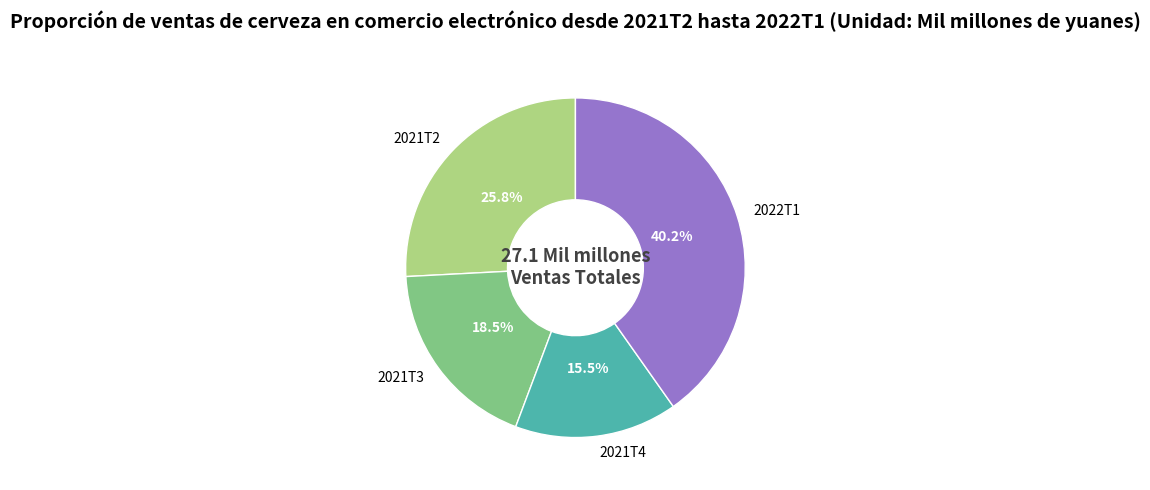

Here is the Python script that generated this plot:
import matplotlib.pyplot as plt

# Datos
trimestres = ["2021T2", "2021T3", "2021T4", "2022T1"]
ventas = [7.0, 5.0, 4.2, 10.9]
colores = ['#AED581', '#81C784', '#4DB6AC', '#9575CD']  # Esquema de colores suaves

# Crear un lienzo
fig, ax = plt.subplots(figsize=(7, 5))

# Dibujar un gráfico de donut
porciones, textos, textos_automaticos = ax.pie(
    ventas, 
    labels=trimestres, 
    autopct='%1.1f%%',
    startangle=90,
    colors=colores,
    wedgeprops=dict(width=0.6, edgecolor='white')
)

# Embelezar los textos de porcentaje
for texto_automatico in textos_automaticos:
    texto_automatico.set_color('white')
    texto_automatico.set_fontweight('bold')
    texto_automatico.set_fontsize(10)

# Agregar el texto de ventas totales al centro
ventas_totales = sum(ventas)
ax.text(0, 0, f'{ventas_totales:.1f} Mil millones\nVentas Totales',
        ha='center', va='center',
        fontsize=13, fontweight='bold',
        color='#424242')

# Establecer el título
ax.set_title("Proporción de ventas de cerveza en comercio electrónico desde 2021T2 hasta 2022T1 (Unidad: Mil millones de yuanes)", fontsize=14, fontweight="bold", pad=20)

plt.tight_layout()
plt.show()
